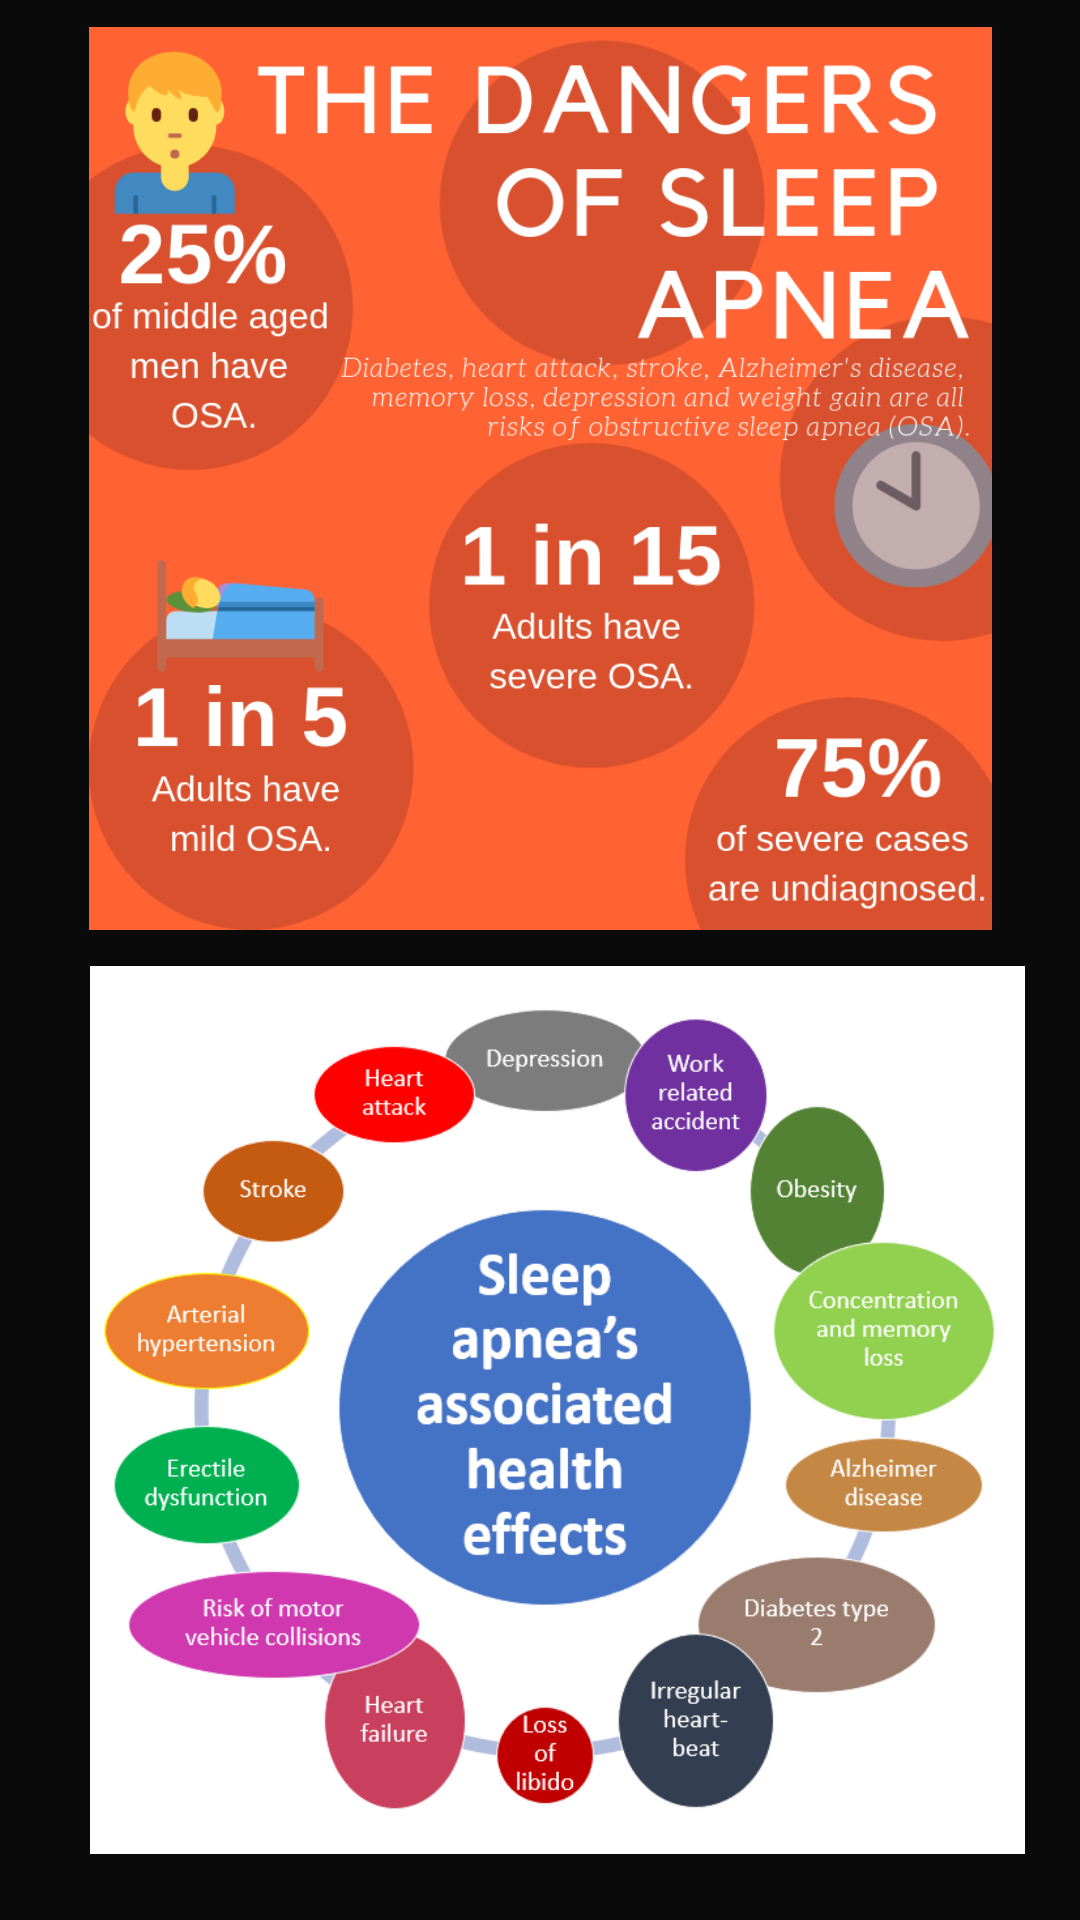

Here is an Android app screen rendered from its layout file. Give the layout XML and the strings, colors and styles it references.
<!-- AndroidManifest.xml: application theme AppTheme -->
<!-- res/layout/activity_intro.xml -->
<?xml version="1.0" encoding="utf-8"?>
<androidx.constraintlayout.widget.ConstraintLayout xmlns:android="http://schemas.android.com/apk/res/android"
    xmlns:app="http://schemas.android.com/apk/res-auto"
    xmlns:tools="http://schemas.android.com/tools"
    android:layout_width="match_parent"
    android:layout_height="match_parent"
    android:background="#0B0A0A"
    tools:context=".symptoms">

    <androidx.recyclerview.widget.RecyclerView
        android:id="@+id/recyclerView"
        android:layout_width="362dp"
        android:layout_height="622dp"
        app:layout_constraintBottom_toBottomOf="parent"
        app:layout_constraintEnd_toEndOf="parent"
        app:layout_constraintStart_toStartOf="parent"
        app:layout_constraintTop_toTopOf="parent" />

    <ImageView
        android:id="@+id/imageView1"
        android:layout_width="306dp"
        android:layout_height="301dp"
        app:layout_constraintEnd_toEndOf="@+id/recyclerView"
        app:layout_constraintStart_toStartOf="@+id/recyclerView"
        app:layout_constraintTop_toTopOf="@+id/recyclerView"
        app:srcCompat="@mipmap/sleep3" />

    <ImageView
        android:id="@+id/imageView2"
        android:layout_width="327dp"
        android:layout_height="296dp"
        android:layout_marginTop="12dp"
        app:layout_constraintEnd_toEndOf="@+id/recyclerView"
        app:layout_constraintHorizontal_bias="0.657"
        app:layout_constraintStart_toStartOf="parent"
        app:layout_constraintTop_toBottomOf="@+id/imageView1"
        app:srcCompat="@mipmap/symp2" />
</androidx.constraintlayout.widget.ConstraintLayout>
<!-- resources referenced by this layout -->
<resources>
  <!-- mipmap sleep3: png bitmap (mipmap-xxxhdpi, 129591 bytes) -->
  <!-- mipmap symp2: png bitmap (mipmap-xxxhdpi, 69667 bytes) -->
  <style name="AppTheme" parent="Theme.AppCompat.Light.DarkActionBar">
          
          <item name="colorPrimary">#EA1818</item>
          <item name="colorPrimaryDark">#EA1818</item>
          <item name="colorAccent">#EA1818</item>
      </style>
</resources>
